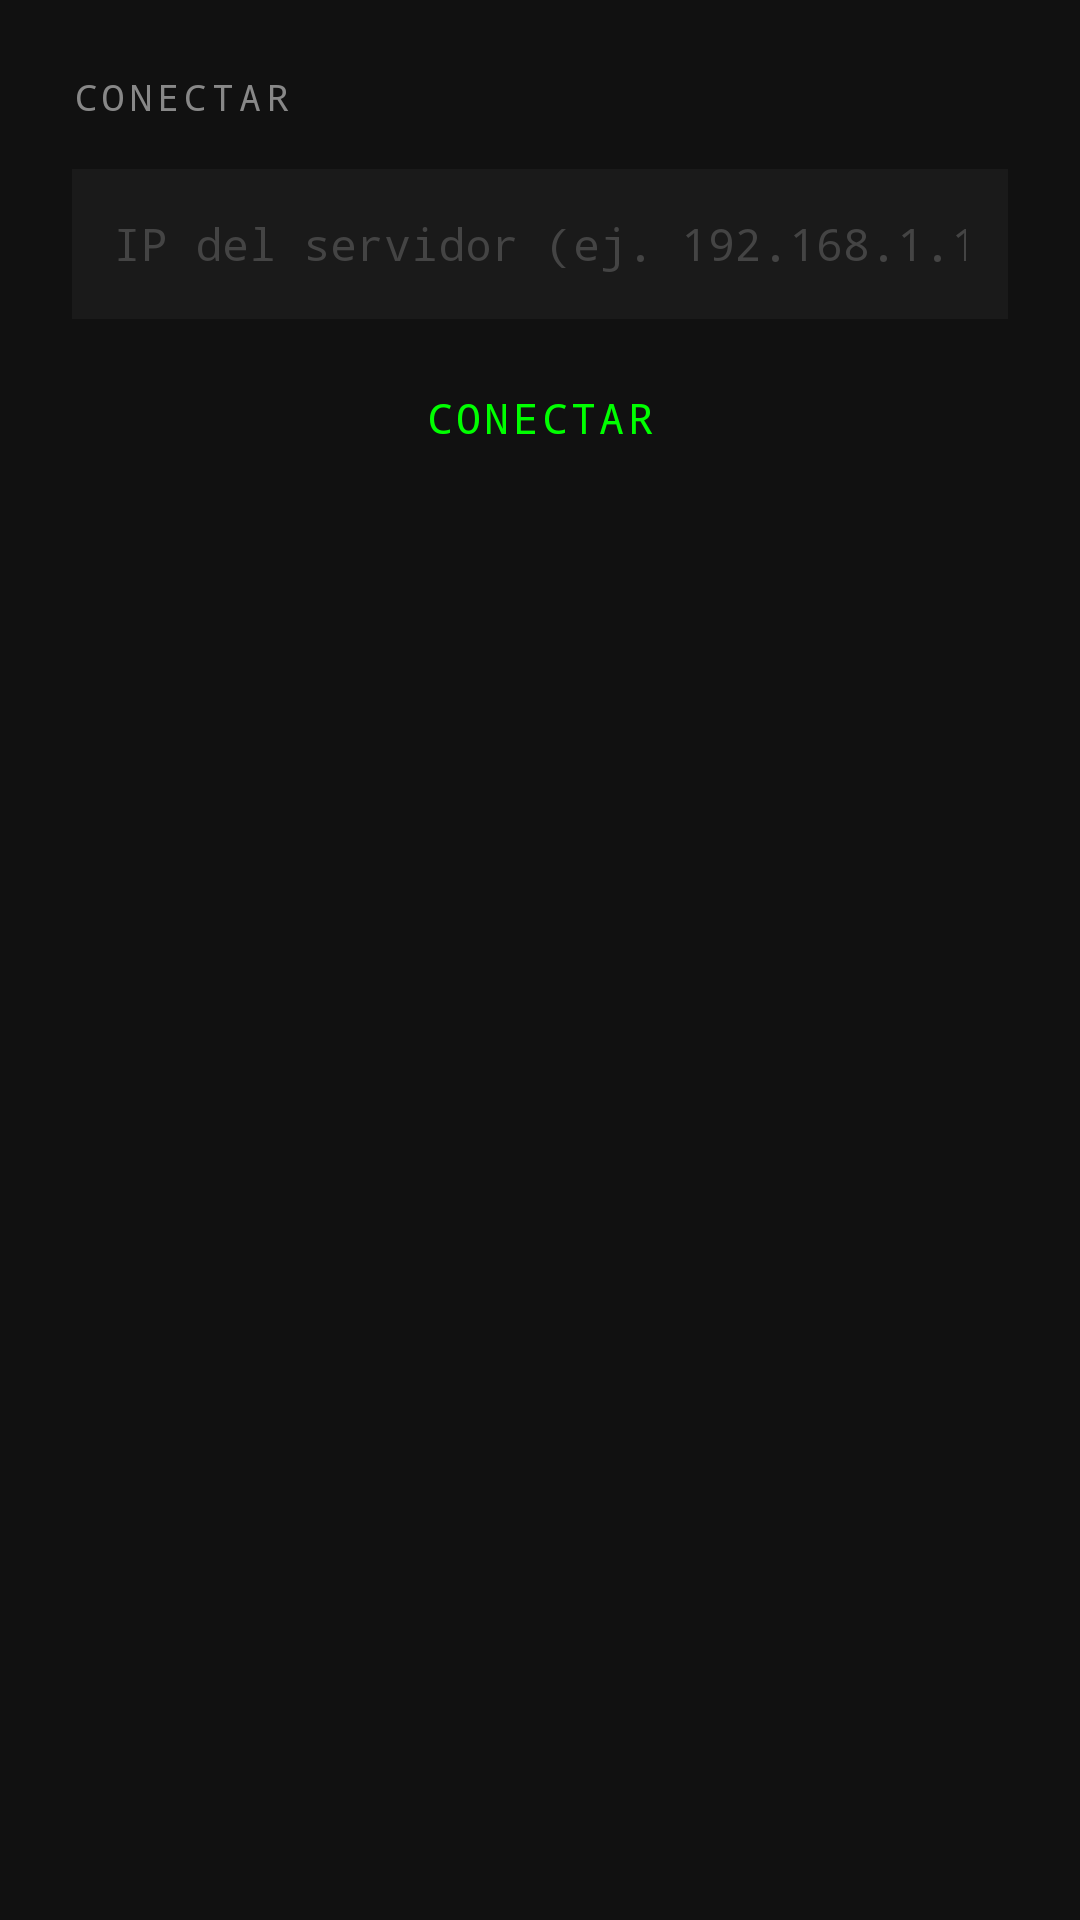

Produce the Android XML layout that renders to this screen, including the resource entries it uses.
<!-- AndroidManifest.xml: application theme Theme.Permission -->
<!-- res/layout/bottom_sheet_connect.xml -->
<?xml version="1.0" encoding="utf-8"?>
<LinearLayout
    xmlns:android="http://schemas.android.com/apk/res/android"
    xmlns:app="http://schemas.android.com/apk/res-auto"
    android:layout_width="match_parent"
    android:layout_height="wrap_content"
    android:orientation="vertical"
    android:background="#111111"
    android:padding="24dp">

    <TextView
        android:layout_width="wrap_content"
        android:layout_height="wrap_content"
        android:text="CONECTAR"
        android:textSize="12sp"
        android:textColor="#888888"
        android:fontFamily="monospace"
        android:letterSpacing="0.15"
        android:layout_marginBottom="16dp" />

    <EditText
        android:id="@+id/etIp"
        android:layout_width="match_parent"
        android:layout_height="50dp"
        android:hint="@string/hint_ip"
        android:inputType="textUri"
        android:fontFamily="monospace"
        android:textColor="#00FF00"
        android:textColorHint="#444444"
        android:background="#1a1a1a"
        android:paddingStart="14dp"
        android:paddingEnd="14dp"
        android:textSize="15sp" />

    <Button
        android:id="@+id/btnConnect"
        style="@style/Widget.MaterialComponents.Button.OutlinedButton"
        android:layout_width="match_parent"
        android:layout_height="50dp"
        android:text="@string/btn_connect"
        android:textAllCaps="true"
        android:textColor="#00FF00"
        android:textSize="14sp"
        android:fontFamily="monospace"
        app:strokeColor="#00FF00"
        app:strokeWidth="1dp"
        app:backgroundTint="#111111"
        android:layout_marginTop="8dp"
        android:layout_marginBottom="16dp" />

</LinearLayout>
<!-- resources referenced by this layout -->
<resources>
  <string name="btn_connect">CONECTAR</string>
  <string name="hint_ip">IP del servidor  (ej. 192.168.1.10)</string>
  <style name="Theme.Permission" parent="Theme.MaterialComponents.DayNight.NoActionBar">
          <item name="colorPrimary">@color/green_accent</item>
          <item name="colorPrimaryVariant">@color/amber_accent</item>
          <item name="colorOnPrimary">@color/black</item>
          <item name="android:windowBackground">@color/black</item>
          <item name="android:statusBarColor">@color/black</item>
          <item name="android:navigationBarColor">@color/black</item>
      </style>
  <color name="green_accent">#FF00FF00</color>
  <color name="amber_accent">#FFFFAA00</color>
  <color name="black">#FF000000</color>
</resources>
